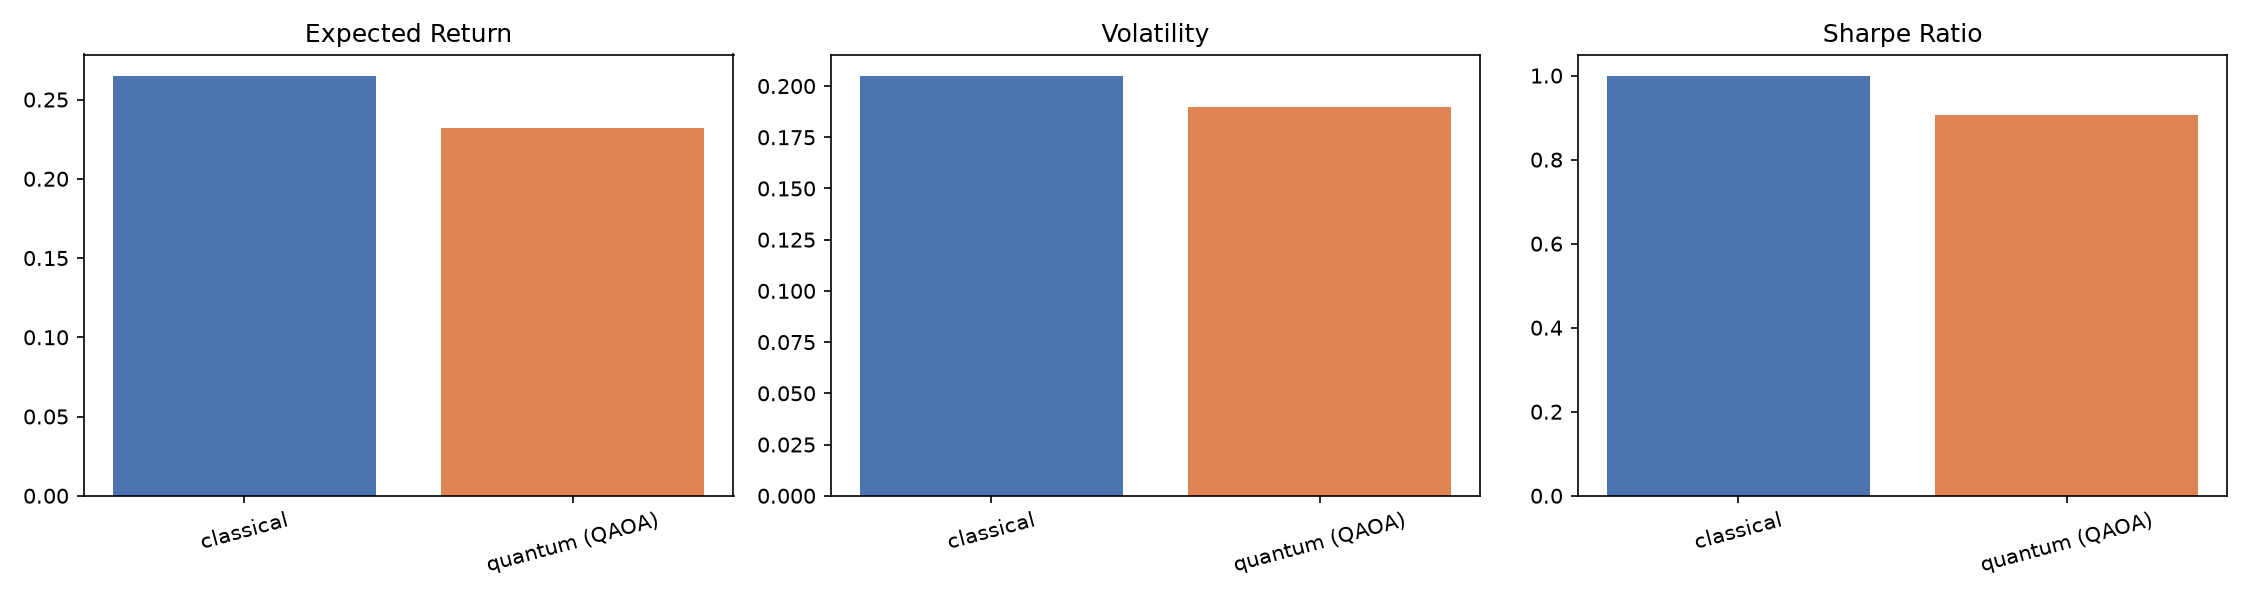

The data file committed next to this chart (first rows):
method, backend, expected_return, volatility, sharpe_ratio, runtime_seconds
classical, cvxpy, 0.2652, 0.2051, 1, 0.611
quantum (QAOA), aer_simulator, 0.2321, 0.1899, 0.9061, 4.114
